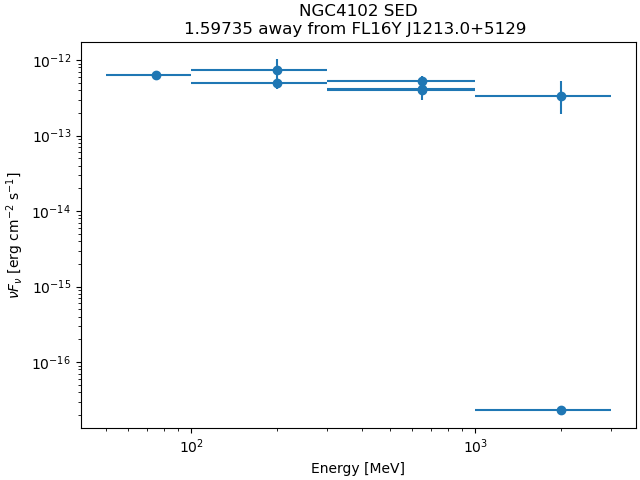

The data file committed next to this chart (first rows):
band_index, e_min_MeV, e_max_MeV, flux_ph_cm2_s, fluxerr_lo, fluxerr_hi, nuFnu_erg_cm2_s, nuFnuerr_lo, nuFnuerr_hi
0, 50.0, 100.0, 3.9964054e-09, nan, 4.1766284e-09, 6.37893e-13, nan, 6.666596e-13
1, 100.0, 300.0, 3.1451965e-09, -1.1043094e-09, 1.1455266e-09, 7.489885e-13, 2.6297722e-13, 2.7279256e-13
2, 100.0, 300.0, 7.316553e-10, -1.2738485e-10, 1.3114175e-10, 4.969326e-13, 8.651845e-14, 8.9070095e-14
3, 300.0, 1000, 1.761307e-10, -2.5433463e-11, 2.6870426e-11, 4.194328e-13, 6.056655e-14, 6.3988494e-14
4, 300.0, 1000, 7.876658e-11, -1.1585178e-11, 1.2547702e-11, 5.3497425e-13, 7.86853e-14, 8.522266e-14
5, 300.0, 1000, 1.6950942e-11, -4.5995282e-12, 5.4843482e-12, 4.0366508e-13, 1.09531904e-13, 1.3060276e-13
6, 1000, 3000, 4.9745845e-12, -2.1043707e-12, 2.9185493e-12, 3.3786854e-13, 1.4292665e-13, 1.9822479e-13
7, 1000, 3000, 1.3350605e-16, nan, 1.7299563e-12, 2.2900631e-17, nan, 2.967438e-13
